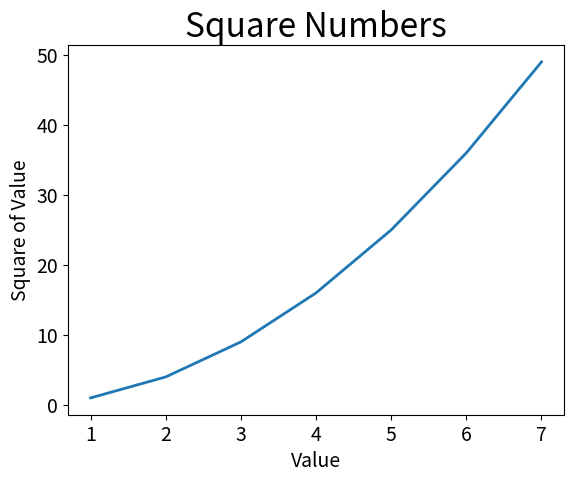

The matplotlib source for this figure:
import matplotlib.pyplot as plt 

input_value = [1, 2, 3, 4, 5, 6, 7]
output_value = [1, 4, 9, 16, 25, 36, 49]

plt.plot(input_value, output_value, linewidth = 2)
plt.title("Square Numbers", fontsize=24)
plt.xlabel("Value", fontsize=14)
plt.ylabel("Square of Value", fontsize=14)
plt.tick_params(axis='both', labelsize=14)

plt.show()